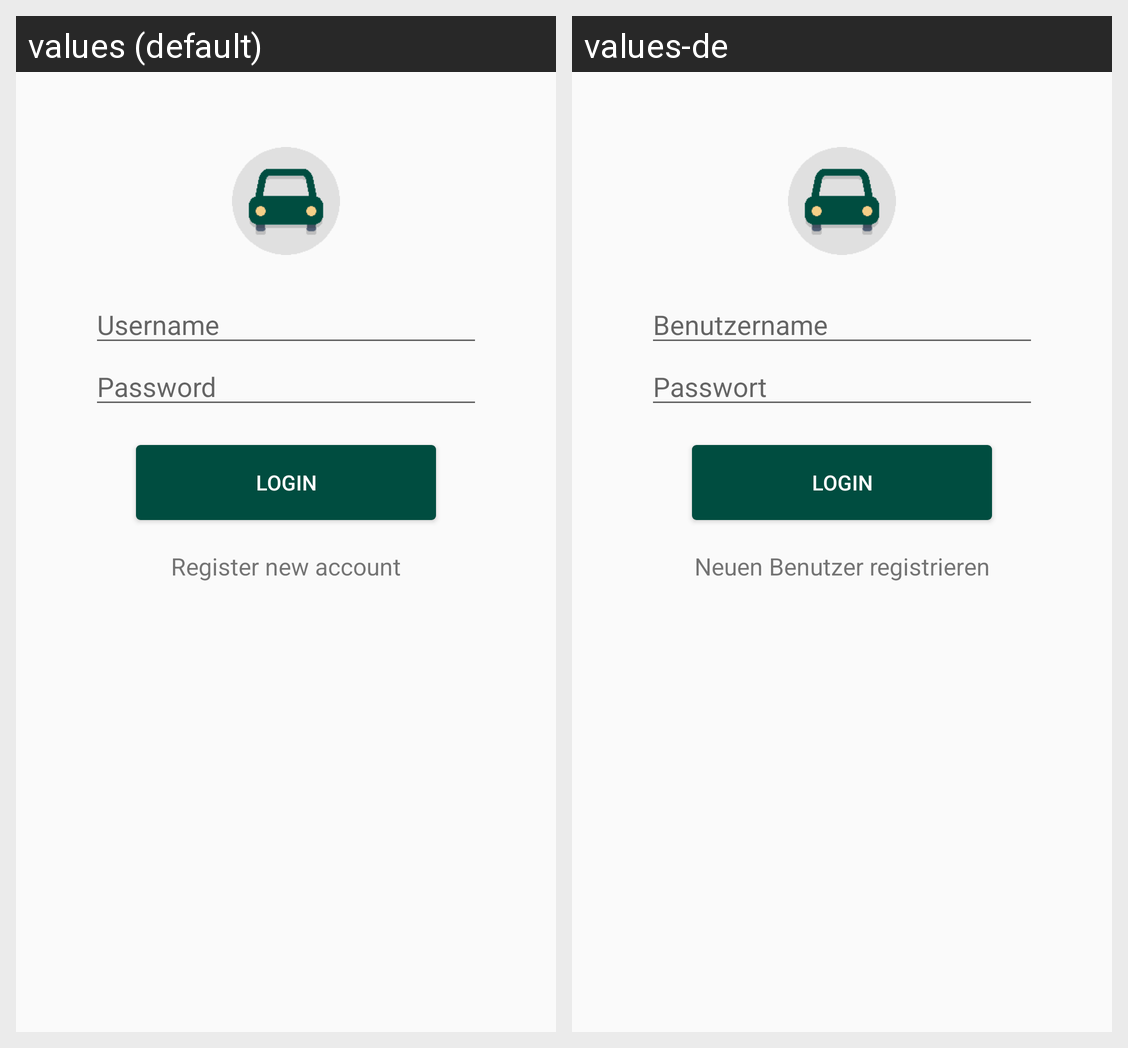

The same Android screen rendered under two of its app's locales, left to right. List the strings drawn on it with the default value and each locale's translation.
Android screen res/layout/activity_login.xml rendered under 2 locales, left to right: values (default), values-de. Device: Nexus 5 (rendered at 1080×1920; each locale shown at half size, 540×960, under a caption strip naming it); theme AppTheme.
Strings drawn on this screen, with the default value and each locale's value (text and hints the layout hard-codes, and strings that could not be matched under every locale, appear in the picture but are not listed):

username
  values: Username
  values-de: Benutzername

password
  values: Password
  values-de: Passwort

register_new_acc
  values: Register new account
  values-de: Neuen Benutzer registrieren
